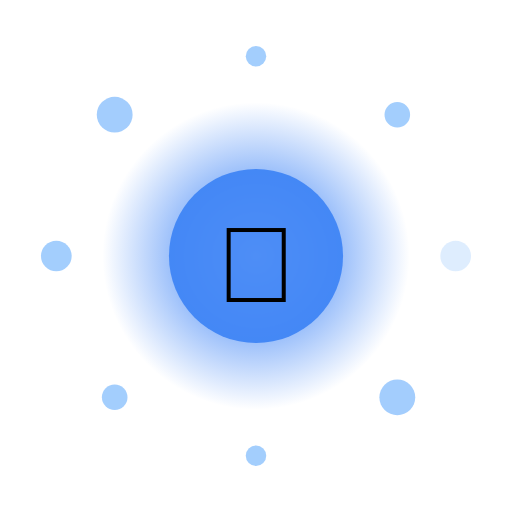
t = 0.00 s
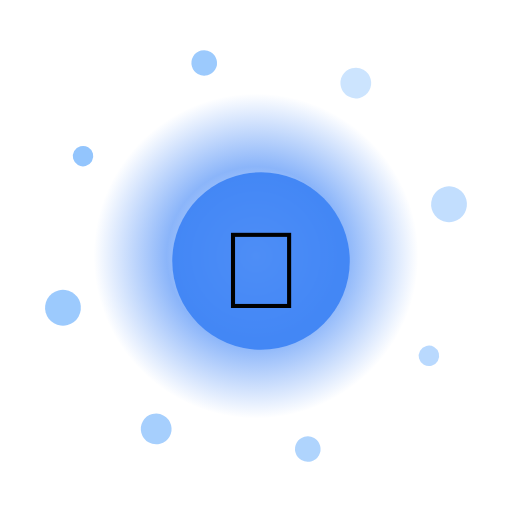
t = 1.67 s
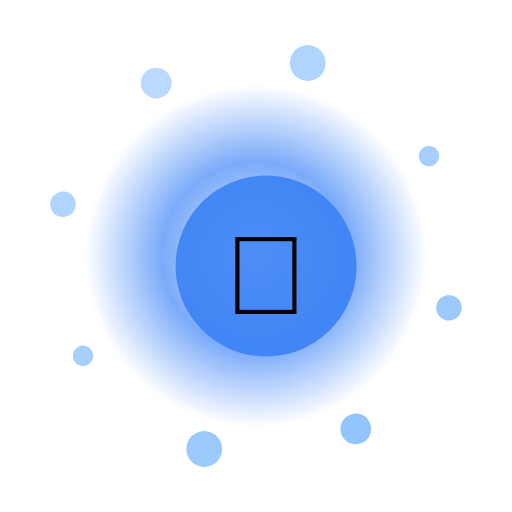
t = 3.33 s
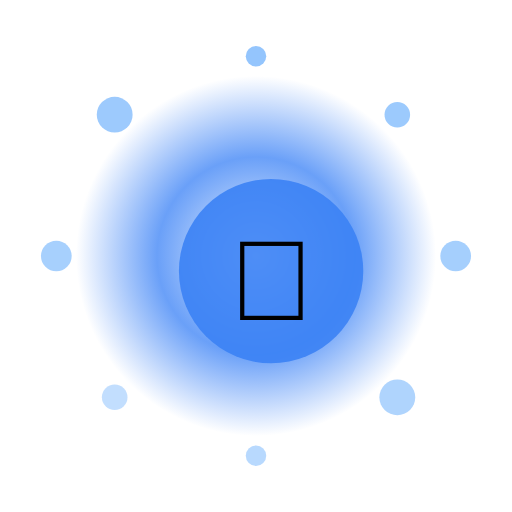
t = 5.00 s
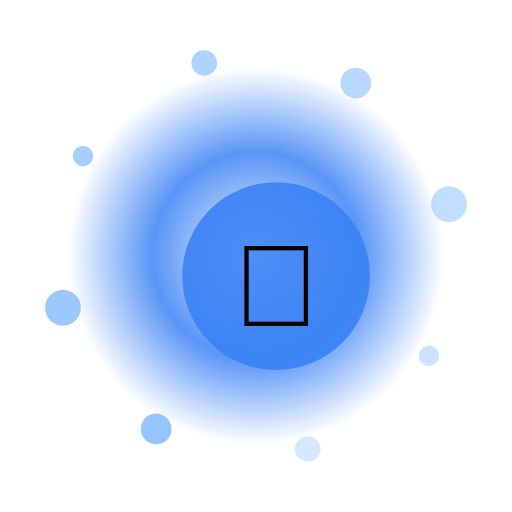
t = 6.67 s
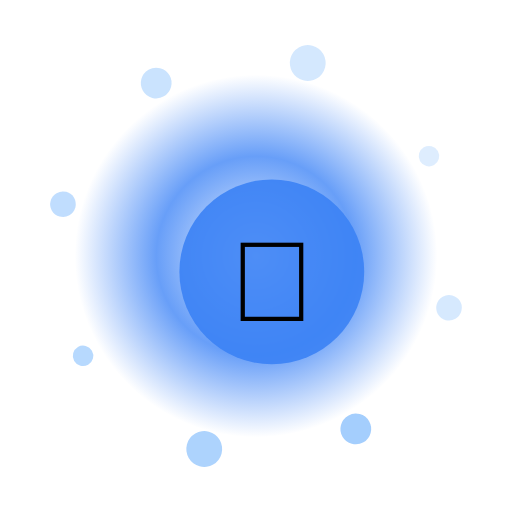
t = 8.33 s

The animated SVG that drew these frames (rendered in a browser with its animation timeline set to each time). Animation: 13 SMIL elements (animate=10,animateTransform=3); one cycle of 10.00 s, repeats indefinitely.

<?xml version="1.0" encoding="UTF-8"?>
<svg xmlns="http://www.w3.org/2000/svg" viewBox="0 0 200 200" width="200" height="200" style="background:transparent">
  <defs>
    <radialGradient id="g110" cx="50%" cy="50%" r="50%">
      <stop offset="0%" stop-color="#FFF" stop-opacity="0.95"/>
      <stop offset="55%" stop-color="#3B82F6" stop-opacity="0.85"/>
      <stop offset="100%" stop-color="#3B82F6" stop-opacity="0"/>
    </radialGradient>
    <filter id="glow110" x="-50%" y="-50%" width="200%" height="200%">
      <feGaussianBlur stdDeviation="3" result="b"/>
      <feMerge><feMergeNode in="b"/><feMergeNode in="SourceGraphic"/></feMerge>
    </filter>
  </defs>

  <!-- outer rotating rays -->
  <g filter="url(#glow110)">
    <g>
      <rect x="99" y="10" width="2" height="30" fill="#FFF" opacity="0.35" transform="rotate(0 100 100)"/><rect x="99" y="10" width="2" height="30" fill="#FFF" opacity="0.35" transform="rotate(30 100 100)"/><rect x="99" y="10" width="2" height="30" fill="#FFF" opacity="0.35" transform="rotate(60 100 100)"/><rect x="99" y="10" width="2" height="30" fill="#FFF" opacity="0.35" transform="rotate(90 100 100)"/><rect x="99" y="10" width="2" height="30" fill="#FFF" opacity="0.35" transform="rotate(120 100 100)"/><rect x="99" y="10" width="2" height="30" fill="#FFF" opacity="0.35" transform="rotate(150 100 100)"/><rect x="99" y="10" width="2" height="30" fill="#FFF" opacity="0.35" transform="rotate(180 100 100)"/><rect x="99" y="10" width="2" height="30" fill="#FFF" opacity="0.35" transform="rotate(210 100 100)"/><rect x="99" y="10" width="2" height="30" fill="#FFF" opacity="0.35" transform="rotate(240 100 100)"/><rect x="99" y="10" width="2" height="30" fill="#FFF" opacity="0.35" transform="rotate(270 100 100)"/><rect x="99" y="10" width="2" height="30" fill="#FFF" opacity="0.35" transform="rotate(300 100 100)"/><rect x="99" y="10" width="2" height="30" fill="#FFF" opacity="0.35" transform="rotate(330 100 100)"/>
      <animateTransform attributeName="transform" type="rotate" from="0 100 100" to="360 100 100" dur="8.0s" repeatCount="indefinite"/>
    </g>
  </g>

  <!-- pulsing aura -->
  <circle cx="100" cy="100" r="70" fill="url(#g110)">
    <animate attributeName="r" values="60;74;60" dur="1.90s" repeatCount="indefinite"/>
    <animate attributeName="opacity" values="0.6;1;0.6" dur="1.90s" repeatCount="indefinite"/>
  </circle>

  <!-- orbiting particles -->
  <g>
    <circle cx="178.0" cy="100.0" r="6" fill="#93C5FD" opacity="0.85"><animate attributeName="opacity" values="0.3;1;0.3" dur="1.90s" begin="0.00s" repeatCount="indefinite"/></circle><circle cx="155.2" cy="155.2" r="7" fill="#93C5FD" opacity="0.85"><animate attributeName="opacity" values="0.3;1;0.3" dur="1.90s" begin="0.12s" repeatCount="indefinite"/></circle><circle cx="100.0" cy="178.0" r="4" fill="#93C5FD" opacity="0.85"><animate attributeName="opacity" values="0.3;1;0.3" dur="1.90s" begin="0.24s" repeatCount="indefinite"/></circle><circle cx="44.8" cy="155.2" r="5" fill="#93C5FD" opacity="0.85"><animate attributeName="opacity" values="0.3;1;0.3" dur="1.90s" begin="0.36s" repeatCount="indefinite"/></circle><circle cx="22.0" cy="100.0" r="6" fill="#93C5FD" opacity="0.85"><animate attributeName="opacity" values="0.3;1;0.3" dur="1.90s" begin="0.48s" repeatCount="indefinite"/></circle><circle cx="44.8" cy="44.8" r="7" fill="#93C5FD" opacity="0.85"><animate attributeName="opacity" values="0.3;1;0.3" dur="1.90s" begin="0.60s" repeatCount="indefinite"/></circle><circle cx="100.0" cy="22.0" r="4" fill="#93C5FD" opacity="0.85"><animate attributeName="opacity" values="0.3;1;0.3" dur="1.90s" begin="0.72s" repeatCount="indefinite"/></circle><circle cx="155.2" cy="44.8" r="5" fill="#93C5FD" opacity="0.85"><animate attributeName="opacity" values="0.3;1;0.3" dur="1.90s" begin="0.84s" repeatCount="indefinite"/></circle>
    <animateTransform attributeName="transform" type="rotate" from="0 100 100" to="-360 100 100" dur="10.0s" repeatCount="indefinite"/>
  </g>

  <!-- core glyph -->
  <g>
    <circle cx="100" cy="100" r="34" fill="#3B82F6" opacity="0.9"/>
    <text x="100" y="118" text-anchor="middle" font-size="42" font-family="Apple Color Emoji, Segoe UI Emoji, Noto Color Emoji, sans-serif">🌿</text>
    <animateTransform attributeName="transform" type="scale" values="1;1.08;1" dur="1.90s" additive="sum" repeatCount="indefinite"/>
  </g>

  <title>Jalwa Nature Sprout</title>
</svg>
